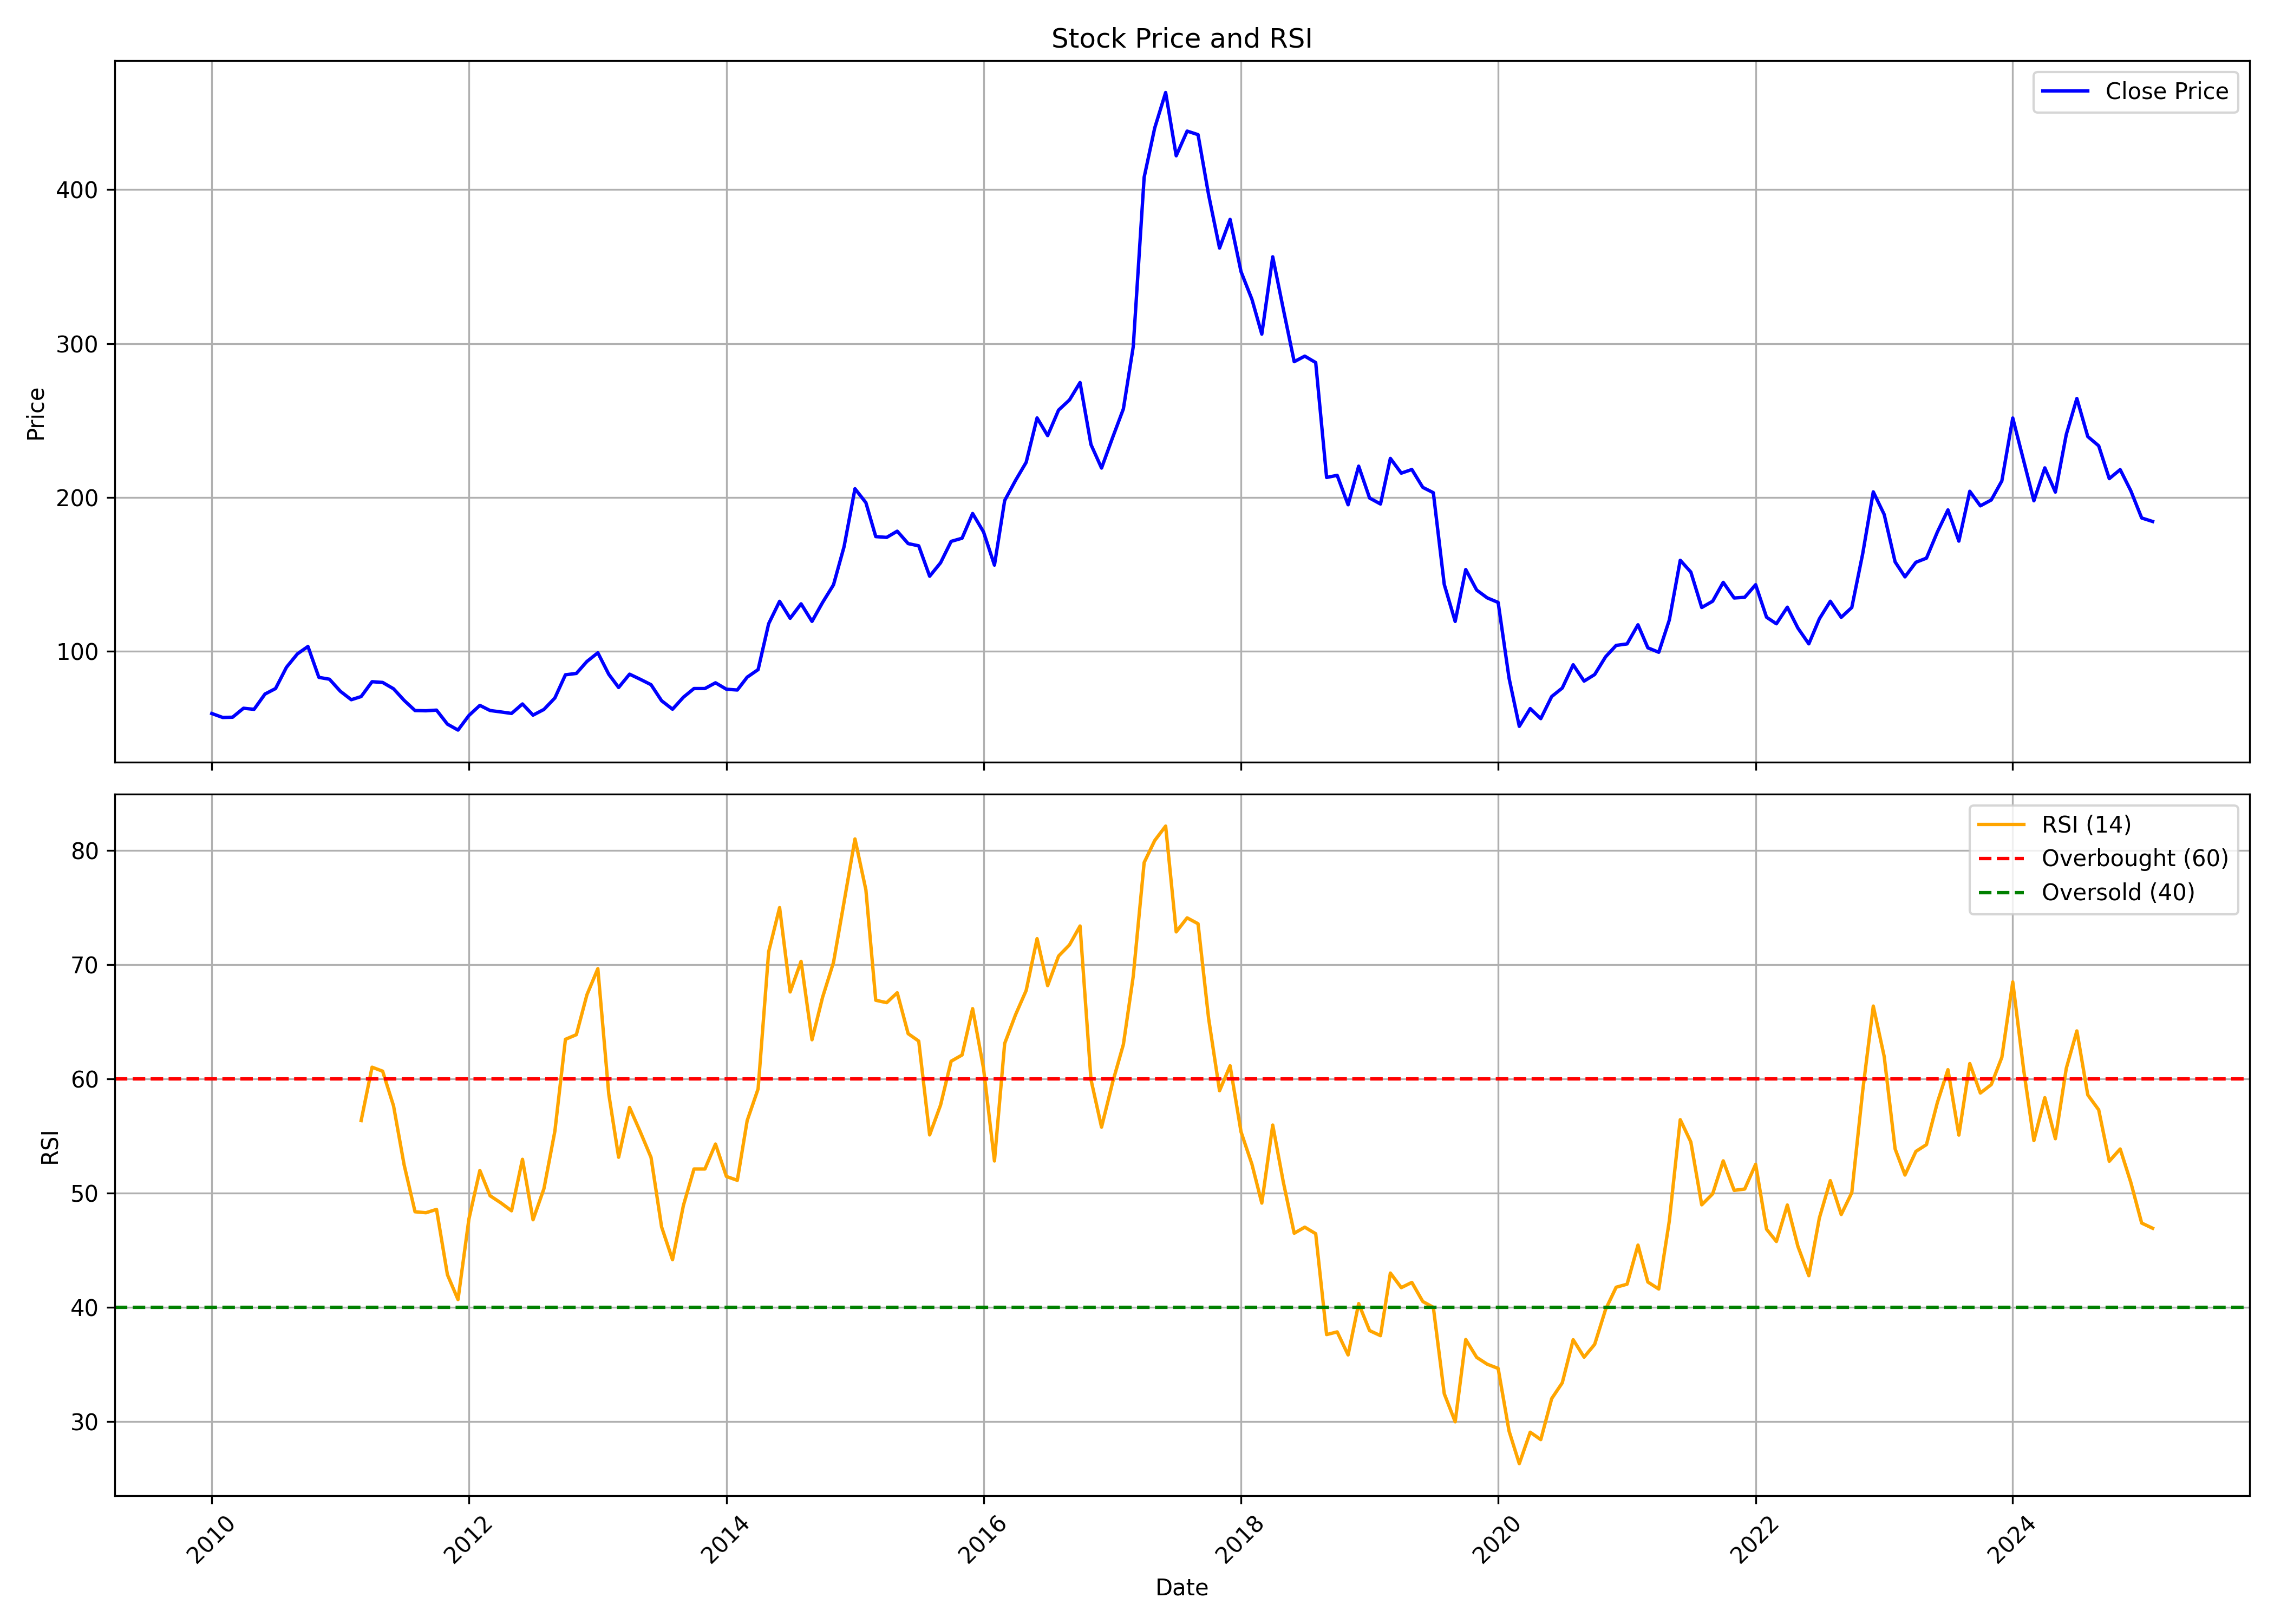

The file beside this chart, header and first rows:
, date, symbol, open, high, low, close, volume, rsi
0, 2010-01-01, GICHSGFIN, 60.44, 68.38, 56.53, 59.48, 22073029, 
1, 2010-02-01, GICHSGFIN, 58.92, 61.9, 55.14, 56.9, 3247858, 
2, 2010-03-01, GICHSGFIN, 56.9, 60.9, 56.3, 57.06, 4424398, 
3, 2010-04-01, GICHSGFIN, 57.59, 64.51, 55.71, 62.89, 7463561, 
4, 2010-05-01, GICHSGFIN, 62.29, 67.79, 58.92, 62.19, 15060639, 
5, 2010-06-01, GICHSGFIN, 62.23, 72.82, 60.27, 72.12, 10980893, 
6, 2010-07-01, GICHSGFIN, 71.49, 84.4, 71.16, 75.7, 20142212, 
7, 2010-08-01, GICHSGFIN, 79.47, 104.8, 77.68, 89.54, 18624682, 
8, 2010-09-01, GICHSGFIN, 90.36, 102.7, 90.36, 98.23, 9619592, 
9, 2010-10-01, GICHSGFIN, 98.37, 110.9, 98.23, 103, 9618986, 
10, 2010-11-01, GICHSGFIN, 103.3, 112.7, 79.12, 82.97, 4706742, 
11, 2010-12-01, GICHSGFIN, 83.21, 87.3, 72.25, 81.77, 3354872, 
12, 2011-01-01, GICHSGFIN, 82.15, 85.93, 70.46, 73.93, 3229450, 
13, 2011-02-01, GICHSGFIN, 73.42, 76.3, 63.28, 68.43, 2895897, 
14, 2011-03-01, GICHSGFIN, 69.05, 73.21, 63.96, 70.49, 5603219, 56.35
15, 2011-04-01, GICHSGFIN, 71.49, 84.55, 70.32, 80.15, 6891895, 61.02
16, 2011-05-01, GICHSGFIN, 81.12, 81.12, 70.8, 79.67, 2203582, 60.67
17, 2011-06-01, GICHSGFIN, 79.4, 80.91, 72.18, 75.55, 1875868, 57.63
18, 2011-07-01, GICHSGFIN, 76.48, 82.83, 67.44, 68.02, 4806295, 52.47
19, 2011-08-01, GICHSGFIN, 69.33, 70.68, 56.19, 61.39, 1203520, 48.36
20, 2011-09-01, GICHSGFIN, 61.39, 65, 56.16, 61.25, 2388516, 48.28
21, 2011-10-01, GICHSGFIN, 60.32, 65.79, 59.62, 61.67, 2047816, 48.57
22, 2011-11-01, GICHSGFIN, 61.7, 63.37, 51.65, 52.55, 1131375, 42.85
23, 2011-12-01, GICHSGFIN, 54.08, 60.49, 47.18, 48.7, 1188590, 40.67
24, 2012-01-01, GICHSGFIN, 47.94, 60.04, 47.94, 58.2, 1412615, 47.73
25, 2012-02-01, GICHSGFIN, 59.48, 70.33, 57.3, 64.75, 4361857, 51.98
26, 2012-03-01, GICHSGFIN, 65.17, 66.07, 58.93, 61.42, 2324327, 49.77
27, 2012-04-01, GICHSGFIN, 61.01, 66.31, 59.62, 60.49, 2169736, 49.13
28, 2012-05-01, GICHSGFIN, 60.49, 62.74, 55.64, 59.52, 1339723, 48.44
29, 2012-06-01, GICHSGFIN, 59.62, 66.24, 58.93, 65.69, 1326504, 52.96
30, 2012-07-01, GICHSGFIN, 67.6, 67.6, 57.99, 58.41, 2236795, 47.66
31, 2012-08-01, GICHSGFIN, 61.15, 65.18, 60.6, 62.13, 975052, 50.39
32, 2012-09-01, GICHSGFIN, 62.13, 74.35, 61.26, 69.59, 3350319, 55.41
33, 2012-10-01, GICHSGFIN, 69.26, 90.72, 67.66, 84.65, 15378879, 63.46
34, 2012-11-01, GICHSGFIN, 85.12, 92.54, 82.21, 85.52, 4478288, 63.87
35, 2012-12-01, GICHSGFIN, 85.77, 95.59, 85.26, 93.3, 5737992, 67.36
36, 2013-01-01, GICHSGFIN, 94.5, 114.1, 93.49, 98.94, 9331749, 69.65
37, 2013-02-01, GICHSGFIN, 100, 101.6, 82.06, 84.97, 2479810, 58.67
38, 2013-03-01, GICHSGFIN, 86.43, 91.3, 71.77, 76.39, 2305087, 53.13
39, 2013-04-01, GICHSGFIN, 76.46, 88.03, 75.44, 85.05, 2674507, 57.49
40, 2013-05-01, GICHSGFIN, 85.05, 93.41, 80.68, 81.77, 3766899, 55.39
41, 2013-06-01, GICHSGFIN, 81.23, 83.92, 75.52, 78.21, 885316, 53.12
42, 2013-07-01, GICHSGFIN, 77.95, 84.14, 62.75, 67.77, 1467744, 47.03
43, 2013-08-01, GICHSGFIN, 71.03, 71.94, 59.49, 62.27, 1007120, 44.16
44, 2013-09-01, GICHSGFIN, 62.84, 78.45, 61.73, 70.07, 1925813, 48.93
45, 2013-10-01, GICHSGFIN, 70.8, 83.21, 69.84, 75.71, 2417846, 52.11
46, 2013-11-01, GICHSGFIN, 76.09, 81.61, 72.17, 75.71, 1593015, 52.11
47, 2013-12-01, GICHSGFIN, 76.17, 82.03, 73.12, 79.44, 4023097, 54.29
48, 2014-01-01, GICHSGFIN, 79.44, 87.52, 73.54, 75.25, 6948221, 51.45
49, 2014-02-01, GICHSGFIN, 73.92, 75.75, 70.72, 74.76, 1128330, 51.11
50, 2014-03-01, GICHSGFIN, 73.58, 86.75, 73.27, 83.1, 3721940, 56.35
51, 2014-04-01, GICHSGFIN, 83.02, 94.07, 81.5, 88.01, 4738513, 59.12
52, 2014-05-01, GICHSGFIN, 88.01, 119.9, 87.29, 117.9, 8808203, 71.13
53, 2014-06-01, GICHSGFIN, 117.3, 137.1, 110.7, 132.4, 6371939, 74.99
54, 2014-07-01, GICHSGFIN, 133.2, 138.6, 120.9, 121.4, 6663348, 67.61
55, 2014-08-01, GICHSGFIN, 120.3, 131.7, 94.45, 130.8, 2597480, 70.29
56, 2014-09-01, GICHSGFIN, 131.8, 135.5, 114.4, 119.4, 3622417, 63.42
57, 2014-10-01, GICHSGFIN, 123.4, 132.6, 120, 131.6, 2368147, 67.14
58, 2014-11-01, GICHSGFIN, 132.5, 156.3, 132.5, 143.1, 4903791, 70.19
59, 2014-12-01, GICHSGFIN, 143.9, 170.8, 134, 167.9, 4792882, 75.48
... 122 more rows
